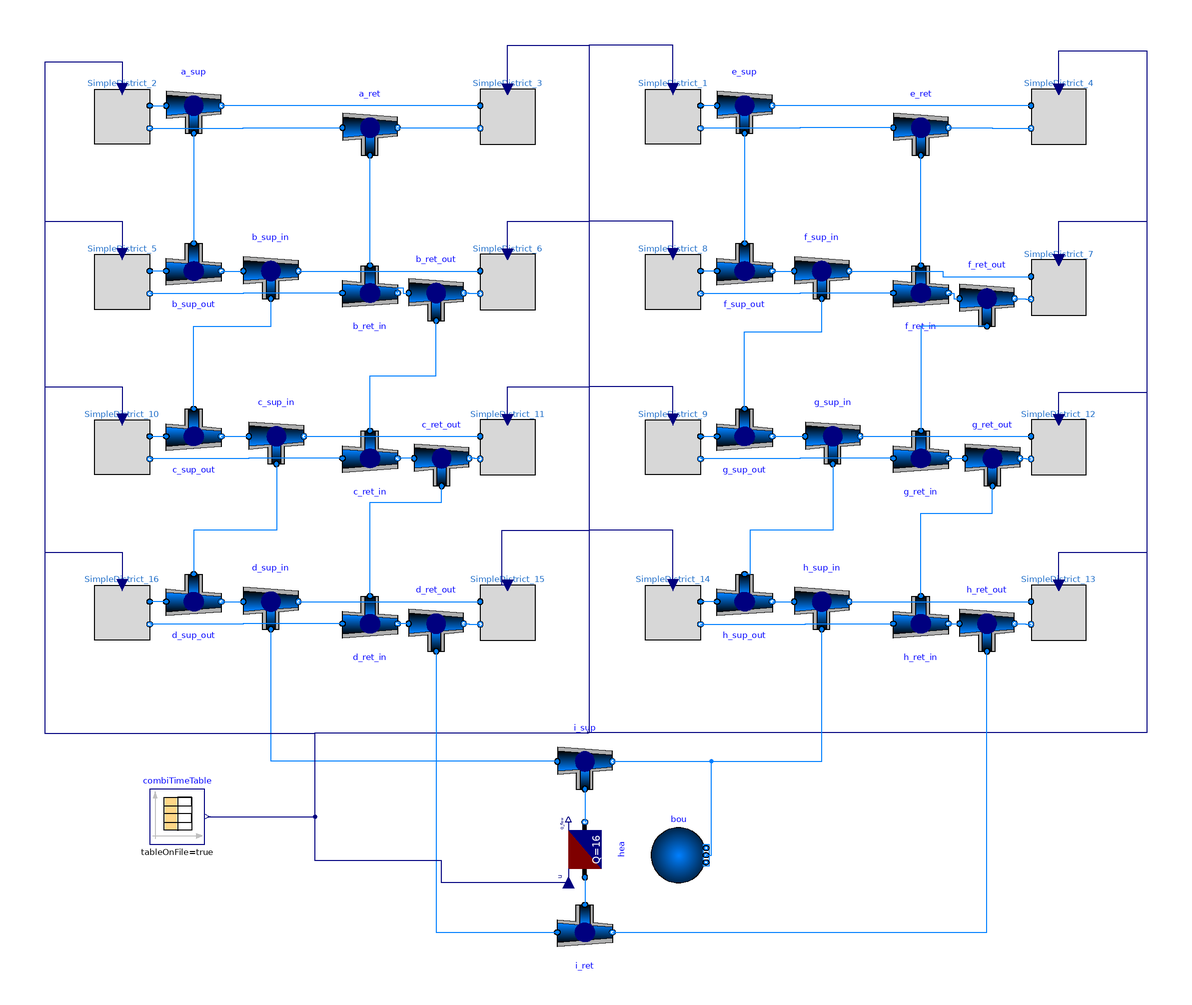

Above is the diagram view of the following Modelica model: its components placed by their Placement annotations and its connect equations drawn as lines.

model SupplyNetwork_Junctions "Only supply line is modelled"
  extends Modelica.Icons.Example;
  extends BaseClasses.BuildingLocationsDouble;

  parameter Modelica.SIunits.MassFlowRate m_flow_nominal=1;
  parameter Modelica.SIunits.Pressure dP=100;

  Modelica.Blocks.Sources.CombiTimeTable combiTimeTable(
    tableOnFile=true,
    extrapolation=Modelica.Blocks.Types.Extrapolation.HoldLastPoint,
    tableName="data",
    columns=2:18,
    fileName=Modelica.Utilities.Files.loadResource(
        "modelica://IBPSAdestest/Resources/Data/DestestHeatDemand/heat_profiles.txt"))
    annotation (Placement(transformation(extent={{-160,-114},{-140,-94}})));

  IBPSA.Fluid.FixedResistances.Junction a_sup(
    redeclare package Medium = IBPSA.Media.Water,
    m_flow_nominal=m_flow_nominal*{-1,-1,1},
    dp_nominal=dP*{-1,-1,1})
    annotation (Placement(transformation(extent={{-154,144},{-134,164}})));
  IBPSA.Fluid.FixedResistances.Junction a_ret(
    redeclare package Medium = IBPSA.Media.Water,
    m_flow_nominal=m_flow_nominal*{1,1,-1},
    dp_nominal=dP*{1,1,-1})
    annotation (Placement(transformation(extent={{-90,136},{-70,156}})));
  IBPSA.Fluid.FixedResistances.Junction b_sup_out(
    redeclare package Medium = IBPSA.Media.Water,
    m_flow_nominal=m_flow_nominal*{-1,1,-1},
    dp_nominal=dP*{-1,1,-1})
    annotation (Placement(transformation(extent={{-154,104},{-134,84}})));
  IBPSA.Fluid.FixedResistances.Junction b_sup_in(
    redeclare package Medium = IBPSA.Media.Water,
    m_flow_nominal=m_flow_nominal*{-1,-1,1},
    dp_nominal=dP*{-1,-1,1})
    annotation (Placement(transformation(extent={{-126,84},{-106,104}})));
  IBPSA.Fluid.FixedResistances.Junction d_sup_out(
    redeclare package Medium = IBPSA.Media.Water,
    m_flow_nominal=m_flow_nominal*{-1,1,-1},
    dp_nominal=dP*{-1,1,-1})
    annotation (Placement(transformation(extent={{-154,-16},{-134,-36}})));
  IBPSA.Fluid.FixedResistances.Junction d_sup_in(
    redeclare package Medium = IBPSA.Media.Water,
    m_flow_nominal=m_flow_nominal*{-1,-1,1},
    dp_nominal=dP*{-1,-1,1})
    annotation (Placement(transformation(extent={{-126,-36},{-106,-16}})));
  IBPSA.Fluid.HeatExchangers.HeaterCooler_u hea(
    dp_nominal=500,
    redeclare package Medium = IBPSA.Media.Water,
    m_flow_nominal=m_flow_nominal,
    Q_flow_nominal=16)    annotation (Placement(transformation(
        extent={{-10,-10},{10,10}},
        rotation=90,
        origin={-2,-116})));
  IBPSA.Fluid.FixedResistances.Junction i_sup(
    redeclare package Medium = IBPSA.Media.Water,
    m_flow_nominal=m_flow_nominal*{-1,-1,1},
    dp_nominal=dP*{-1,-1,1})
    annotation (Placement(transformation(extent={{-12,-94},{8,-74}})));
  IBPSA.Fluid.FixedResistances.Junction i_ret(
    redeclare package Medium = IBPSA.Media.Water,
    m_flow_nominal=m_flow_nominal*{1,1,-1},
    dp_nominal=dP*{1,1,-1})
    annotation (Placement(transformation(extent={{-12,-136},{8,-156}})));
  IBPSA.Fluid.FixedResistances.Junction b_ret_in(
    redeclare package Medium = IBPSA.Media.Water,
    dp_nominal=dP*{1,-1,1},
    m_flow_nominal=m_flow_nominal*{1,-1,1})
    annotation (Placement(transformation(extent={{-90,96},{-70,76}})));
  IBPSA.Fluid.FixedResistances.Junction b_ret_out(
    redeclare package Medium = IBPSA.Media.Water,
    m_flow_nominal=0.1*{1,1,-1},
    dp_nominal=10*{1,1,-1})
    annotation (Placement(transformation(extent={{-66,76},{-46,96}})));
  IBPSA.Fluid.FixedResistances.Junction c_sup_out(
    redeclare package Medium = IBPSA.Media.Water,
    m_flow_nominal=m_flow_nominal*{-1,1,-1},
    dp_nominal=dP*{-1,1,-1})
    annotation (Placement(transformation(extent={{-154,44},{-134,24}})));
  IBPSA.Fluid.FixedResistances.Junction c_sup_in(
    redeclare package Medium = IBPSA.Media.Water,
    m_flow_nominal=m_flow_nominal*{-1,-1,1},
    dp_nominal=dP*{-1,-1,1})
    annotation (Placement(transformation(extent={{-124,24},{-104,44}})));
  IBPSA.Fluid.FixedResistances.Junction c_ret_in(
    redeclare package Medium = IBPSA.Media.Water,
    m_flow_nominal=m_flow_nominal*{1,-1,1},
    dp_nominal=dP*{1,-1,1})
    annotation (Placement(transformation(extent={{-90,36},{-70,16}})));
  IBPSA.Fluid.FixedResistances.Junction c_ret_out(
    redeclare package Medium = IBPSA.Media.Water,
    m_flow_nominal=m_flow_nominal*{1,1,-1},
    dp_nominal=dP*{1,1,-1})
    annotation (Placement(transformation(extent={{-64,16},{-44,36}})));
  IBPSA.Fluid.FixedResistances.Junction d_ret_in(
    redeclare package Medium = IBPSA.Media.Water,
    m_flow_nominal=m_flow_nominal*{1,-1,1},
    dp_nominal=dP*{1,-1,1})
    annotation (Placement(transformation(extent={{-90,-24},{-70,-44}})));
  IBPSA.Fluid.FixedResistances.Junction d_ret_out(
    redeclare package Medium = IBPSA.Media.Water,
    m_flow_nominal=m_flow_nominal*{1,1,-1},
    dp_nominal=dP*{1,1,-1})
    annotation (Placement(transformation(extent={{-66,-44},{-46,-24}})));
  IBPSA.Fluid.FixedResistances.Junction e_sup(
    redeclare package Medium = IBPSA.Media.Water,
    m_flow_nominal=m_flow_nominal*{-1,-1,1},
    dp_nominal=dP*{-1,-1,1})
    annotation (Placement(transformation(extent={{46,144},{66,164}})));
  IBPSA.Fluid.FixedResistances.Junction e_ret(
    redeclare package Medium = IBPSA.Media.Water,
    m_flow_nominal=m_flow_nominal*{1,1,-1},
    dp_nominal=dP*{1,1,-1})
    annotation (Placement(transformation(extent={{110,136},{130,156}})));
  IBPSA.Fluid.FixedResistances.Junction f_ret_in(
    redeclare package Medium = IBPSA.Media.Water,
    m_flow_nominal=m_flow_nominal*{1,-1,1},
    dp_nominal=dP*{1,-1,1})
    annotation (Placement(transformation(extent={{110,96},{130,76}})));
  IBPSA.Fluid.FixedResistances.Junction f_ret_out(
    redeclare package Medium = IBPSA.Media.Water,
    m_flow_nominal=m_flow_nominal*{1,1,-1},
    dp_nominal=dP*{1,1,-1})
    annotation (Placement(transformation(extent={{134,74},{154,94}})));
  IBPSA.Fluid.FixedResistances.Junction f_sup_in(
    redeclare package Medium = IBPSA.Media.Water,
    m_flow_nominal=m_flow_nominal*{-1,-1,1},
    dp_nominal=dP*{-1,-1,1})
    annotation (Placement(transformation(extent={{74,84},{94,104}})));
  IBPSA.Fluid.FixedResistances.Junction f_sup_out(
    redeclare package Medium = IBPSA.Media.Water,
    m_flow_nominal=m_flow_nominal*{-1,1,-1},
    dp_nominal=dP*{-1,1,-1})
    annotation (Placement(transformation(extent={{46,104},{66,84}})));
  IBPSA.Fluid.FixedResistances.Junction g_sup_out(
    redeclare package Medium = IBPSA.Media.Water,
    m_flow_nominal=m_flow_nominal*{-1,1,-1},
    dp_nominal=dP*{-1,1,-1})
    annotation (Placement(transformation(extent={{46,44},{66,24}})));
  IBPSA.Fluid.FixedResistances.Junction g_sup_in(
    redeclare package Medium = IBPSA.Media.Water,
    m_flow_nominal=m_flow_nominal*{-1,-1,1},
    dp_nominal=dP*{-1,-1,1})
    annotation (Placement(transformation(extent={{78,24},{98,44}})));
  IBPSA.Fluid.FixedResistances.Junction g_ret_in(
    redeclare package Medium = IBPSA.Media.Water,
    m_flow_nominal=m_flow_nominal*{1,-1,1},
    dp_nominal=dP*{1,-1,1})
    annotation (Placement(transformation(extent={{110,36},{130,16}})));
  IBPSA.Fluid.FixedResistances.Junction g_ret_out(
    redeclare package Medium = IBPSA.Media.Water,
    m_flow_nominal=m_flow_nominal*{1,1,-1},
    dp_nominal=dP*{1,1,-1})
    annotation (Placement(transformation(extent={{136,16},{156,36}})));
  IBPSA.Fluid.FixedResistances.Junction h_sup_out(
    redeclare package Medium = IBPSA.Media.Water,
    m_flow_nominal=m_flow_nominal*{-1,1,-1},
    dp_nominal=dP*{-1,1,-1})
    annotation (Placement(transformation(extent={{46,-16},{66,-36}})));
  IBPSA.Fluid.FixedResistances.Junction h_sup_in(
    redeclare package Medium = IBPSA.Media.Water,
    m_flow_nominal=m_flow_nominal*{-1,-1,1},
    dp_nominal=dP*{-1,-1,1})
    annotation (Placement(transformation(extent={{74,-36},{94,-16}})));
  IBPSA.Fluid.FixedResistances.Junction h_ret_in(
    redeclare package Medium = IBPSA.Media.Water,
    m_flow_nominal=m_flow_nominal*{1,-1,1},
    dp_nominal=dP*{1,-1,1})
    annotation (Placement(transformation(extent={{110,-24},{130,-44}})));
  IBPSA.Fluid.FixedResistances.Junction h_ret_out(
    redeclare package Medium = IBPSA.Media.Water,
    m_flow_nominal=m_flow_nominal*{1,1,-1},
    dp_nominal=dP*{1,1,-1})
    annotation (Placement(transformation(extent={{134,-44},{154,-24}})));
  IBPSA.Fluid.Sources.FixedBoundary bou(nPorts=1, redeclare package Medium =
        IBPSA.Media.Water)
    annotation (Placement(transformation(extent={{22,-128},{42,-108}})));
protected
  Modelica.Blocks.Interfaces.RealOutput y1[size(combiTimeTable.y, 1)]
                     "Connector of Real output signals"
    annotation (Placement(transformation(extent={{-1,-73},{0,-74}})));
equation
  connect(combiTimeTable.y[2], SimpleDistrict_2.QDem) annotation (Line(points={{-139,
          -104},{-100,-104},{-100,-74},{-198,-74},{-198,170},{-170,170},{-170,
          160}},      color={0,0,127}));
  connect(combiTimeTable.y[5], SimpleDistrict_5.QDem) annotation (Line(points={{-139,
          -104},{-100,-104},{-100,-74},{-198,-74},{-198,112},{-170,112},{-170,
          100}},                  color={0,0,127}));
  connect(combiTimeTable.y[10], SimpleDistrict_10.QDem) annotation (Line(points={{-139,
          -104},{-100,-104},{-100,-74},{-198,-74},{-198,52},{-170,52},{-170,40}},
                     color={0,0,127}));
  connect(combiTimeTable.y[16], SimpleDistrict_16.QDem) annotation (Line(points={{-139,
          -104},{-100,-104},{-100,-74},{-198,-74},{-198,-8},{-170,-8},{-170,-20}},
                      color={0,0,127}));
  connect(combiTimeTable.y, y1) annotation (Line(points={{-139,-104},{-100,-104},
          {-100,-73.5},{-0.5,-73.5}}, color={0,0,127}));
  connect(SimpleDistrict_3.QDem, y1[3]) annotation (Line(points={{-30,160},{-30,
          176},{-0.5,176},{-0.5,-73.5}}, color={0,0,127}));
  connect(SimpleDistrict_1.QDem, y1[1]) annotation (Line(points={{30,160},{30,
          176},{-0.5,176},{-0.5,-73.5}}, color={0,0,127}));
  connect(SimpleDistrict_6.QDem, y1[6]) annotation (Line(points={{-30,100},{-30,
          112},{-0.5,112},{-0.5,-73.5}}, color={0,0,127}));
  connect(SimpleDistrict_8.QDem, y1[8]) annotation (Line(points={{30,100},{30,
          100},{30,112},{-0.5,112},{-0.5,-73.5}}, color={0,0,127}));
  connect(SimpleDistrict_11.QDem, y1[11]) annotation (Line(points={{-30,40},{
          -30,52},{-0.5,52},{-0.5,-73.5}}, color={0,0,127}));
  connect(SimpleDistrict_9.QDem, y1[9]) annotation (Line(points={{30,40},{30,52},
          {-0.5,52},{-0.5,-73.5}}, color={0,0,127}));
  connect(SimpleDistrict_15.QDem, y1[15]) annotation (Line(points={{-30,-20},{
          -32,-20},{-32,0},{-0.5,0},{-0.5,-73.5}}, color={0,0,127}));
  connect(SimpleDistrict_14.QDem, y1[14]) annotation (Line(points={{30,-20},{30,
          0},{-0.5,0},{-0.5,-73.5}}, color={0,0,127}));
  connect(SimpleDistrict_4.QDem, y1[4]) annotation (Line(points={{170,160},{170,
          174},{202,174},{202,-73.5},{-0.5,-73.5}}, color={0,0,127}));
  connect(SimpleDistrict_7.QDem, y1[7]) annotation (Line(points={{170,98},{170,
          112},{202,112},{202,-73.5},{-0.5,-73.5}}, color={0,0,127}));
  connect(SimpleDistrict_12.QDem, y1[12]) annotation (Line(points={{170,40},{
          170,50},{202,50},{202,-73.5},{-0.5,-73.5}}, color={0,0,127}));
  connect(SimpleDistrict_13.QDem, y1[13]) annotation (Line(points={{170,-20},{
          170,-8},{202,-8},{202,-73.5},{-0.5,-73.5}}, color={0,0,127}));
  connect(SimpleDistrict_3.port_a, a_sup.port_2)
    annotation (Line(points={{-40,154},{-134,154}}, color={0,127,255}));
  connect(SimpleDistrict_2.port_a, a_sup.port_1)
    annotation (Line(points={{-160,154},{-154,154}}, color={0,127,255}));
  connect(SimpleDistrict_2.port_b, a_ret.port_1) annotation (Line(points={{-160,
          145.8},{-126,145.8},{-126,146},{-90,146}}, color={0,127,255}));
  connect(SimpleDistrict_3.port_b, a_ret.port_2) annotation (Line(points={{-40,145.8},
          {-70,145.8},{-70,146}}, color={0,127,255}));
  connect(a_sup.port_3, b_sup_out.port_3)
    annotation (Line(points={{-144,144},{-144,104}}, color={0,127,255}));
  connect(b_sup_out.port_1, SimpleDistrict_5.port_a)
    annotation (Line(points={{-154,94},{-160,94}}, color={0,127,255}));
  connect(b_sup_out.port_2, b_sup_in.port_1)
    annotation (Line(points={{-134,94},{-126,94}}, color={0,127,255}));
  connect(d_sup_out.port_2, d_sup_in.port_1)
    annotation (Line(points={{-134,-26},{-126,-26}}, color={0,127,255}));
  connect(d_sup_in.port_2, SimpleDistrict_15.port_a)
    annotation (Line(points={{-106,-26},{-40,-26}}, color={0,127,255}));
  connect(d_sup_out.port_1, SimpleDistrict_16.port_a)
    annotation (Line(points={{-154,-26},{-160,-26}}, color={0,127,255}));
  connect(i_sup.port_3, hea.port_b)
    annotation (Line(points={{-2,-94},{-2,-106}}, color={0,127,255}));
  connect(hea.port_a, i_ret.port_3)
    annotation (Line(points={{-2,-126},{-2,-136}}, color={0,127,255}));
  connect(i_sup.port_1, d_sup_in.port_3) annotation (Line(points={{-12,-84},{-116,
          -84},{-116,-36}}, color={0,127,255}));
  connect(b_sup_in.port_2, SimpleDistrict_6.port_a)
    annotation (Line(points={{-106,94},{-40,94}}, color={0,127,255}));
  connect(b_ret_in.port_1, SimpleDistrict_5.port_b) annotation (Line(points={{-90,
          86},{-126,86},{-126,85.8},{-160,85.8}}, color={0,127,255}));
  connect(b_ret_in.port_2, b_ret_out.port_1) annotation (Line(points={{-70,86},{
          -70,88},{-68,88},{-68,86},{-66,86}}, color={0,127,255}));
  connect(SimpleDistrict_6.port_b, b_ret_out.port_2) annotation (Line(points={{-40,
          85.8},{-44,85.8},{-44,86},{-46,86}}, color={0,127,255}));
  connect(SimpleDistrict_10.port_a, c_sup_out.port_1)
    annotation (Line(points={{-160,34},{-154,34}}, color={0,127,255}));
  connect(c_sup_out.port_3, b_sup_in.port_3) annotation (Line(points={{-144,44},
          {-144,74},{-116,74},{-116,84}}, color={0,127,255}));
  connect(c_sup_out.port_2, c_sup_in.port_1)
    annotation (Line(points={{-134,34},{-124,34}}, color={0,127,255}));
  connect(c_sup_in.port_3, d_sup_out.port_3) annotation (Line(points={{-114,24},
          {-114,0},{-144,0},{-144,-16}}, color={0,127,255}));
  connect(b_ret_in.port_3, a_ret.port_3)
    annotation (Line(points={{-80,96},{-80,136}}, color={0,127,255}));
  connect(SimpleDistrict_11.port_b, c_ret_out.port_2) annotation (Line(points={{
          -40,25.8},{-42,25.8},{-42,26},{-44,26}}, color={0,127,255}));
  connect(c_ret_out.port_1, c_ret_in.port_2)
    annotation (Line(points={{-64,26},{-70,26}}, color={0,127,255}));
  connect(c_ret_in.port_3, b_ret_out.port_3) annotation (Line(points={{-80,36},
          {-80,56},{-56,56},{-56,76}},color={0,127,255}));
  connect(c_ret_in.port_1, SimpleDistrict_10.port_b) annotation (Line(points={{-90,26},
          {-124,26},{-124,25.8},{-160,25.8}},     color={0,127,255}));
  connect(c_sup_in.port_2, SimpleDistrict_11.port_a)
    annotation (Line(points={{-104,34},{-40,34}}, color={0,127,255}));
  connect(d_ret_out.port_2, SimpleDistrict_15.port_b) annotation (Line(points={{
          -46,-34},{-44,-34},{-44,-34.2},{-40,-34.2}}, color={0,127,255}));
  connect(d_ret_out.port_1, d_ret_in.port_2)
    annotation (Line(points={{-66,-34},{-70,-34}}, color={0,127,255}));
  connect(d_ret_in.port_1, SimpleDistrict_16.port_b) annotation (Line(points={{-90,
          -34},{-126,-34},{-126,-34.2},{-160,-34.2}}, color={0,127,255}));
  connect(d_ret_in.port_3, c_ret_out.port_3) annotation (Line(points={{-80,-24},
          {-80,10},{-54,10},{-54,16}}, color={0,127,255}));
  connect(d_ret_out.port_3, i_ret.port_1) annotation (Line(points={{-56,-44},{-56,
          -146},{-12,-146}}, color={0,127,255}));
  connect(e_ret.port_2, SimpleDistrict_4.port_b) annotation (Line(points={{130,
          146},{146,146},{146,145.8},{160,145.8}}, color={0,127,255}));
  connect(SimpleDistrict_4.port_a, e_sup.port_2)
    annotation (Line(points={{160,154},{66,154}}, color={0,127,255}));
  connect(e_sup.port_1, SimpleDistrict_1.port_a)
    annotation (Line(points={{46,154},{40,154}}, color={0,127,255}));
  connect(e_sup.port_3, f_sup_out.port_3)
    annotation (Line(points={{56,144},{56,104}}, color={0,127,255}));
  connect(f_sup_out.port_1, SimpleDistrict_8.port_a)
    annotation (Line(points={{46,94},{40,94}}, color={0,127,255}));
  connect(f_sup_out.port_2, f_sup_in.port_1) annotation (Line(points={{66,94},{
          70,94},{70,94},{74,94}}, color={0,127,255}));
  connect(f_sup_in.port_2, SimpleDistrict_7.port_a) annotation (Line(points={{
          94,94},{128,94},{128,92},{160,92}}, color={0,127,255}));
  connect(f_ret_in.port_1, SimpleDistrict_8.port_b) annotation (Line(points={{
          110,86},{76,86},{76,85.8},{40,85.8}}, color={0,127,255}));
  connect(f_ret_in.port_2, f_ret_out.port_1) annotation (Line(points={{130,86},
          {132,86},{132,84},{134,84}}, color={0,127,255}));
  connect(f_ret_out.port_2, SimpleDistrict_7.port_b) annotation (Line(points={{
          154,84},{158,84},{158,83.8},{160,83.8}}, color={0,127,255}));
  connect(f_ret_in.port_3, e_ret.port_3)
    annotation (Line(points={{120,96},{120,136}}, color={0,127,255}));
  connect(f_ret_out.port_3, g_ret_in.port_3)
    annotation (Line(points={{144,74},{120,74},{120,36}}, color={0,127,255}));
  connect(SimpleDistrict_9.port_a, g_sup_out.port_1)
    annotation (Line(points={{40,34},{46,34}}, color={0,127,255}));
  connect(g_sup_out.port_3, f_sup_in.port_3) annotation (Line(points={{56,44},{
          56,72},{84,72},{84,84}}, color={0,127,255}));
  connect(g_sup_out.port_2, g_sup_in.port_1)
    annotation (Line(points={{66,34},{78,34}}, color={0,127,255}));
  connect(g_sup_in.port_3, h_sup_out.port_3) annotation (Line(points={{88,24},{
          88,0},{58,0},{58,-16},{56,-16}}, color={0,127,255}));
  connect(h_sup_out.port_1, SimpleDistrict_14.port_a)
    annotation (Line(points={{46,-26},{40,-26}}, color={0,127,255}));
  connect(h_sup_out.port_2, h_sup_in.port_1)
    annotation (Line(points={{66,-26},{74,-26}}, color={0,127,255}));
  connect(SimpleDistrict_14.port_b, h_ret_in.port_1) annotation (Line(points={{
          40,-34.2},{78,-34.2},{78,-34},{110,-34}}, color={0,127,255}));
  connect(h_sup_in.port_2, SimpleDistrict_13.port_a) annotation (Line(points={{
          94,-26},{128,-26},{128,-26},{160,-26}}, color={0,127,255}));
  connect(h_ret_in.port_3, g_ret_out.port_3) annotation (Line(points={{120,-24},
          {120,6},{146,6},{146,16}}, color={0,127,255}));
  connect(h_ret_in.port_2, h_ret_out.port_1) annotation (Line(points={{130,-34},
          {134,-34},{134,-34},{134,-34}}, color={0,127,255}));
  connect(h_ret_out.port_2, SimpleDistrict_13.port_b) annotation (Line(points={
          {154,-34},{158,-34},{158,-34.2},{160,-34.2}}, color={0,127,255}));
  connect(i_ret.port_2, h_ret_out.port_3) annotation (Line(points={{8,-146},{
          144,-146},{144,-44}}, color={0,127,255}));
  connect(i_sup.port_2, h_sup_in.port_3)
    annotation (Line(points={{8,-84},{84,-84},{84,-36}}, color={0,127,255}));
  connect(g_sup_in.port_2, SimpleDistrict_12.port_a)
    annotation (Line(points={{98,34},{160,34}}, color={0,127,255}));
  connect(g_ret_in.port_2, g_ret_out.port_1)
    annotation (Line(points={{130,26},{136,26}}, color={0,127,255}));
  connect(g_ret_out.port_2, SimpleDistrict_12.port_b) annotation (Line(points={
          {156,26},{158,26},{158,25.8},{160,25.8}}, color={0,127,255}));
  connect(g_ret_in.port_1, SimpleDistrict_9.port_b) annotation (Line(points={{
          110,26},{76,26},{76,25.8},{40,25.8}}, color={0,127,255}));
  connect(e_ret.port_1, SimpleDistrict_1.port_b) annotation (Line(points={{110,
          146},{76,146},{76,145.8},{40,145.8}}, color={0,127,255}));
  connect(bou.ports[1], h_sup_in.port_3) annotation (Line(points={{42,-118},{44,
          -118},{44,-84},{84,-84},{84,-36}}, color={0,127,255}));
  connect(hea.u, SimpleDistrict_2.QDem) annotation (Line(points={{-8,-128},{-54,
          -128},{-54,-120},{-100,-120},{-100,-74},{-198,-74},{-198,170},{-170,
          170},{-170,160}}, color={0,0,127}));
  annotation (Diagram(coordinateSystem(extent={{-180,-180},{180,180}})), Icon(
        coordinateSystem(extent={{-100,-100},{100,100}})));
end SupplyNetwork_Junctions;